6-way image classification set "Tomato_Dataset" from GitHub (DyArdh/Tomato_Dataset); label vocabulary: tomato early blight, tomato leaf mold, tomato spider mites two spotted spider mite, tomato target spot, tomato mosaic virus, tomato healthy.

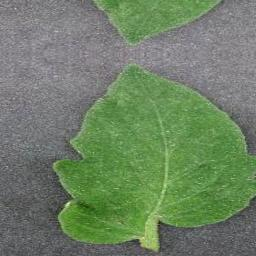
Label: tomato leaf mold

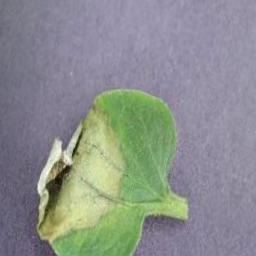
Label: tomato early blight

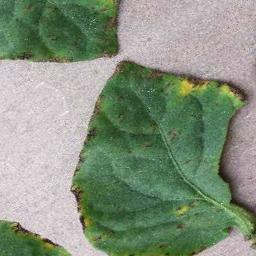
Label: tomato leaf mold

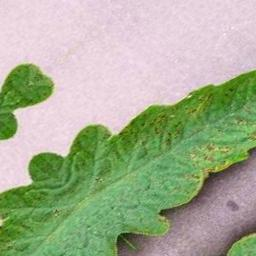
Label: tomato target spot

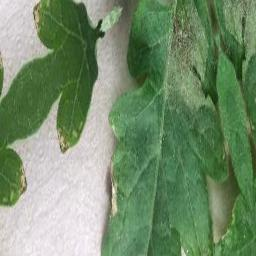
Label: tomato mosaic virus

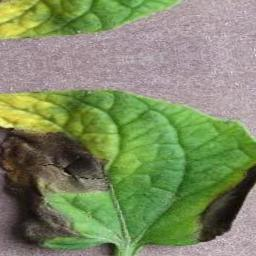
Label: tomato healthy
